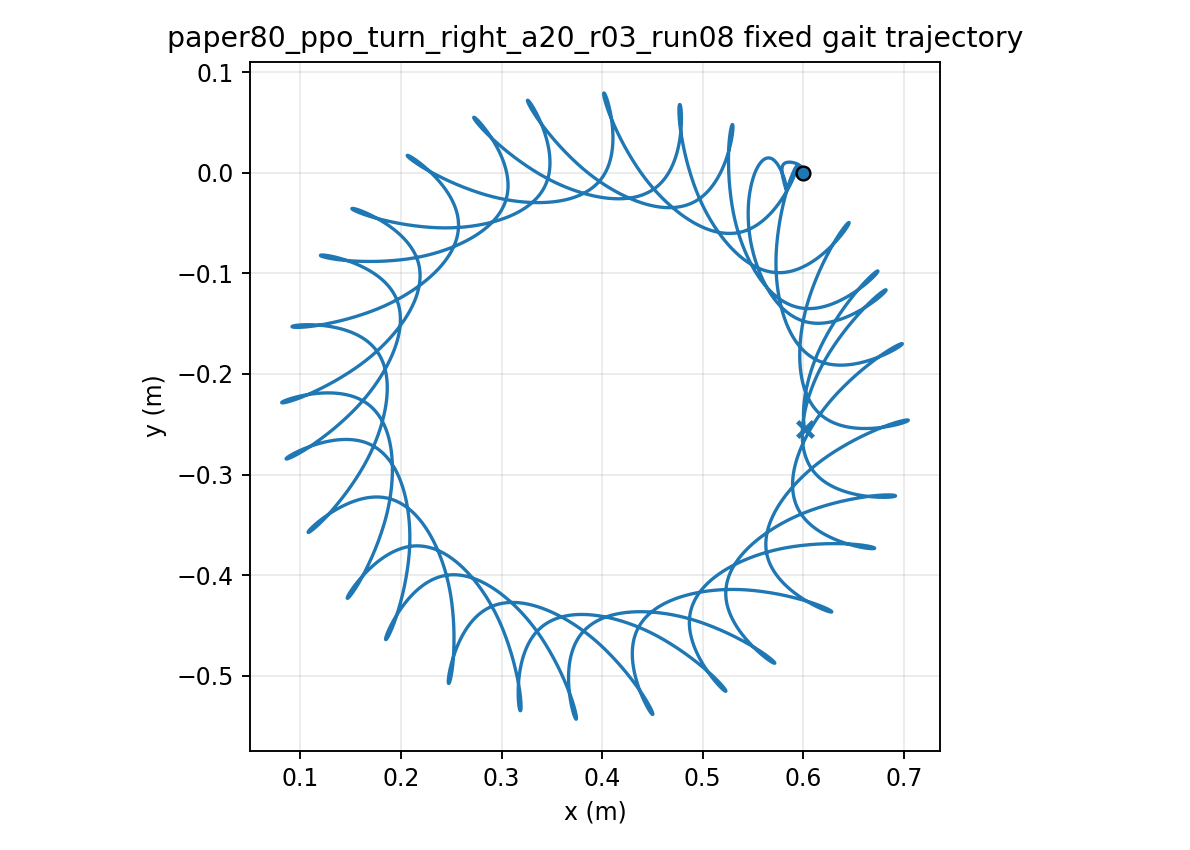

Data behind this chart, as committed beside it:
time, x, y, yaw
1.000000000000000021e-03, 5.999999974406219350e-01, 7.143568544476508464e-06, -1.252198838665056287e-04
2.000000000000000042e-03, 5.999999634333251786e-01, 2.842087381665914236e-05, -4.971680577035635876e-04
3.000000000000000062e-03, 5.999998322255589711e-01, 6.342768802536369321e-05, -1.110555408693482318e-03
4.000000000000000083e-03, 5.999994924677584107e-01, 1.117512340844117880e-04, -1.960445509397359259e-03
5.000000000000000104e-03, 5.999987948979367269e-01, 1.729490566854119393e-04, -3.042230555426008072e-03
6.000000000000000125e-03, 5.999975561756761833e-01, 2.465524993603418480e-04, -4.351605772252808285e-03
7.000000000000000146e-03, 5.999955626262006847e-01, 3.320700696683442921e-04, -5.884542880163414792e-03
8.000000000000000167e-03, 5.999925738692372112e-01, 4.289906890173611487e-04, -7.637263150509754003e-03
9.000000000000001055e-03, 5.999883262893291880e-01, 5.367868371298212260e-04, -9.606210504575865908e-03
1.000000000000000194e-02, 5.999825365384481302e-01, 6.549174807894408978e-04, -1.178802532193782421e-02
1.100000000000000283e-02, 5.999749047247932010e-01, 7.828309160449187232e-04, -1.417951925591425487e-02
1.200000000000000372e-02, 5.999651175410111170e-01, 9.199674140659142019e-04, -1.677765110509395891e-02
1.300000000000000461e-02, 5.999528510867824238e-01, 1.065761778633655954e-03, -1.957950426321345902e-02
1.400000000000000550e-02, 5.999377735886718410e-01, 1.219645717511763650e-03, -2.258226584698421954e-02
1.500000000000000638e-02, 5.999195479197292347e-01, 1.381050070004663510e-03, -2.578320762157071747e-02
1.600000000000000727e-02, 5.998978339305438556e-01, 1.549406886455384491e-03, -2.917966878916308446e-02
1.700000000000000816e-02, 5.998722905920461645e-01, 1.724151362100134754e-03, -3.276904065850889947e-02
1.800000000000000905e-02, 5.998425779522007506e-01, 1.904723628304738625e-03, -3.654875317278656610e-02
1.900000000000000994e-02, 5.998083589103745394e-01, 2.090570404677583038e-03, -4.051626323987427003e-02
2.000000000000001082e-02, 5.997693008145805749e-01, 2.281146515910770223e-03, -4.466904478266176676e-02
2.100000000000001171e-02, 5.997250768879957006e-01, 2.475916277464740300e-03, -4.900458040711856006e-02
2.200000000000001260e-02, 5.996753674921332378e-01, 2.674354754401031542e-03, -5.352035457177165695e-02
2.300000000000001349e-02, 5.996198612348324630e-01, 2.875948897798574766e-03, -5.821384813336798886e-02
2.400000000000001438e-02, 5.995582559318022309e-01, 3.080198563276403956e-03, -6.308253413906722562e-02
2.500000000000001527e-02, 5.994902594308616495e-01, 3.286617416194126395e-03, -6.812387473479401823e-02
2.600000000000001615e-02, 5.994155903082503123e-01, 3.494733728127918937e-03, -7.333531906166812497e-02
2.700000000000001704e-02, 5.993339784464679632e-01, 3.704091069224424437e-03, -7.871430201706836050e-02
2.800000000000001793e-02, 5.992451655030559543e-01, 3.914248901024985905e-03, -8.425824376328046317e-02
2.900000000000001882e-02, 5.991489052795726522e-01, 4.124783074329785304e-03, -8.996454987430911598e-02
3.000000000000001971e-02, 5.990449693281760801e-01, 4.335285890277595922e-03, -9.583045380035147554e-02
3.100000000000002059e-02, 5.989331567735498574e-01, 4.545369969147339262e-03, -1.018525169148605525e-01
3.200000000000002148e-02, 5.988132951813809335e-01, 4.754668770673042832e-03, -1.080270673169803353e-01
3.300000000000002237e-02, 5.986852326301080884e-01, 4.962840297873860607e-03, -1.143504119518393980e-01
3.400000000000002326e-02, 5.985488383359485187e-01, 5.169566312423490295e-03, -1.208188432288452990e-01
3.500000000000002415e-02, 5.984040023833742117e-01, 5.374552243895158732e-03, -1.274286458200641348e-01
3.600000000000002504e-02, 5.982506353394755338e-01, 5.577526975531488240e-03, -1.341761035299565974e-01
3.700000000000002592e-02, 5.980886677658692197e-01, 5.778242516808806961e-03, -1.410575061425083654e-01
3.800000000000002681e-02, 5.979180496411381496e-01, 5.976473573062579536e-03, -1.480691561656429511e-01
3.900000000000002770e-02, 5.977387497060586696e-01, 6.172017022396780739e-03, -1.552073754054774657e-01
4.000000000000002859e-02, 5.975507547430916055e-01, 6.364691310909997846e-03, -1.624685113105753809e-01
4.100000000000002948e-02, 5.973540688009192356e-01, 6.554335774569375328e-03, -1.698489430437072623e-01
4.200000000000003036e-02, 5.971487123740686354e-01, 6.740809897353983171e-03, -1.773450872550593194e-01
4.300000000000003125e-02, 5.969347215469006374e-01, 6.923992513956866990e-03, -1.849534035234988716e-01
4.400000000000003214e-02, 5.967121480250124899e-01, 7.103781932028818691e-03, -1.926703895293975788e-01
4.500000000000003303e-02, 5.964810600897477721e-01, 7.280100390874066907e-03, -2.004925469298027008e-01
4.600000000000003392e-02, 5.962415413375062867e-01, 7.452893256749082429e-03, -2.084164076093891205e-01
4.700000000000003481e-02, 5.959936883818596209e-01, 7.622128407763828495e-03, -2.164385521979038940e-01
4.800000000000003569e-02, 5.957376100727878043e-01, 7.787794824466176546e-03, -2.245556086634382942e-01
4.900000000000003658e-02, 5.954734446107149415e-01, 7.949910964019257786e-03, -2.327640125153609130e-01
5.000000000000003747e-02, 5.952013529043382878e-01, 8.108524375295078634e-03, -2.410600216309053967e-01
5.100000000000003836e-02, 5.949215155414439016e-01, 8.263708926947666011e-03, -2.494399498593297959e-01
5.200000000000003925e-02, 5.946341233087328870e-01, 8.415560312466319193e-03, -2.579001734372829979e-01
5.300000000000004013e-02, 5.943393773696690197e-01, 8.564194479912579094e-03, -2.664371367789447609e-01
5.400000000000004102e-02, 5.940374921457288737e-01, 8.709666065082610764e-03, -2.750468108966103165e-01
5.500000000000004191e-02, 5.937287029513329539e-01, 8.851863415660243817e-03, -2.837225446226374626e-01
5.600000000000004280e-02, 5.934133187672844256e-01, 8.990418698892943539e-03, -2.924550737301971903e-01
5.700000000000004369e-02, 5.930916928355662865e-01, 9.124951797859048863e-03, -3.012336418045928332e-01
5.800000000000004458e-02, 5.927642153352713494e-01, 9.255077504242870123e-03, -3.100477226608378545e-01
5.900000000000004546e-02, 5.924312855993121296e-01, 9.380458571550620572e-03, -3.188870414310784884e-01
6.000000000000004635e-02, 5.920933155000479564e-01, 9.500788090445855261e-03, -3.277415891624452238e-01
... 29,940 more rows
